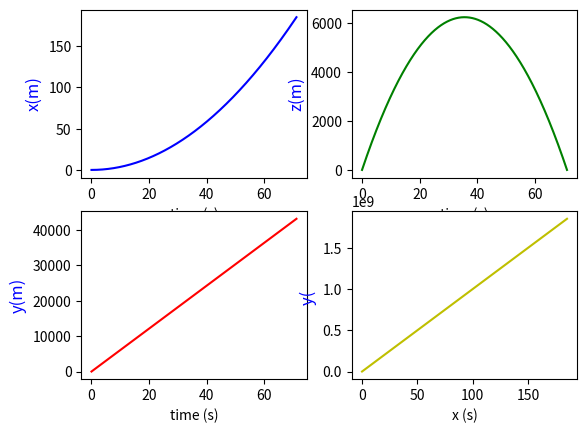
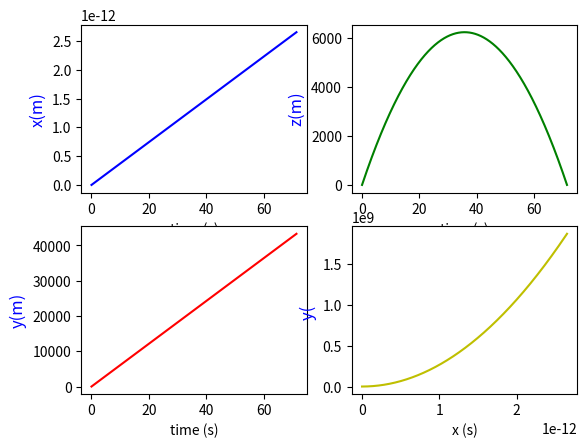
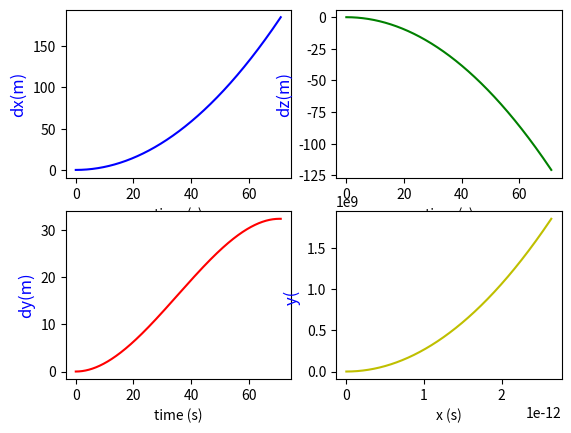
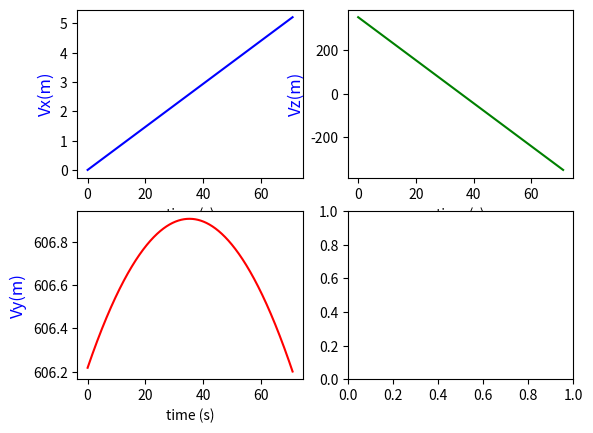
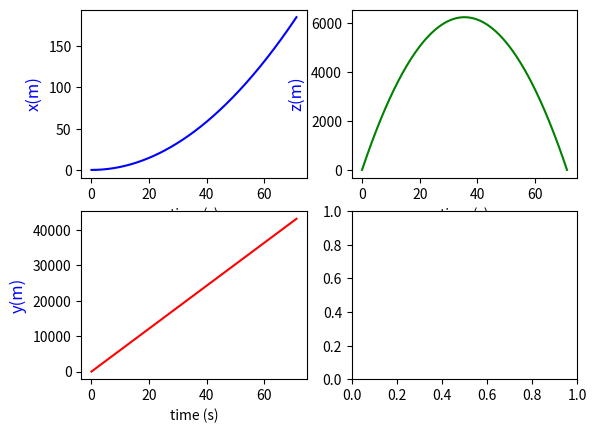
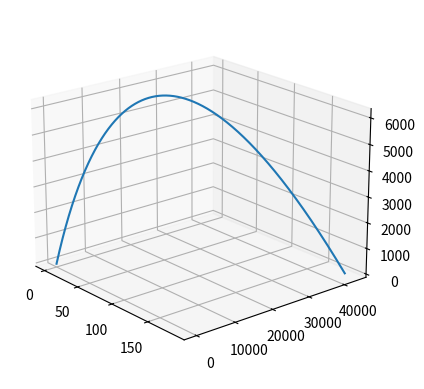
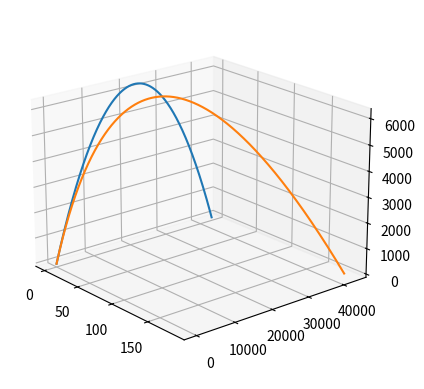

Write Python code to recreate these figures, in order.
import numpy as np
import math
import random
import matplotlib.pyplot as plt
import matplotlib.patches as patches
import matplotlib.mlab as mlab
from scipy.integrate import odeint
from scipy import signal
import matplotlib.animation as animation
from matplotlib.pylab import *
from mpl_toolkits.axes_grid1 import host_subplot
from mpl_toolkits.mplot3d import Axes3D


fig=plt.figure()
fig.set_dpi(100)
#fig.set_size_inches(7,6.5)


# Datos a modificar en la simulacion 

m=1.0                        # Valor de las masa
g=9.8                        # gravedad
omega=np.pi/12.0/3600.0     # velocidad rotacion
radi= 6378000               # radio tierra

tf=75.0              #tiempo de simulacion
velin =700.0         # velocidad de disparo


lat= 40.0        #latitud
alz= 30.0        # angulo de alzada del tiro
pla= 90.0        # angulo sobre el  plano 0º Sur eje X, 90º Este eje y, 180º Sur 270º Oeste

correalz=0      # -0.05*np.pi/180.0
correpla= 0     # 0.145*np.pi/180

ralat= lat*np.pi/180.0
raalz= alz*np.pi/180.0
rapla= pla*np.pi/180.0

omex= omega*np.cos(ralat)
omez= omega*np.sin(ralat)
ome2radx= omega**2*radi*np.cos(ralat)*np.sin(ralat)
ome2radz= omega**2*radi*np.cos(ralat)**2


#omex= 0.0
#omez= 0.0
#ome2radx= 0.0
#ome2radz= 0.0

par=[g,omex,omez,ome2radx,ome2radz]


# Llamada a odeint que resuelve las ecuaciones de movimiento
# Definiendo tiro 

def tiro(z,t,par):
    z1,z2,z3,z4,z5,z6=z  
    dzdt=[z4,z5,z6, 
          ome2radx +2*z5*omez,
          2*(z6*omex-z4*omez),
          ome2radz -2*z5*omex -g]
    return dzdt

# Definiendo tiro solo gravedad

def tirog(az,at,par):
    az1,az2,az3,az4,az5,az6=az  
    dazdt=[az4,az5,az6, 0, 0, -g]
    return dazdt



nt=25000  #numero de intervalos de tiempo
dt=tf/nt

# Valores iniciales tiro real
z1_0= 0.0               # x punto disparo
z2_0=0.0                # y punto disparo
z3_0=0.0                # z punto disparo
z4_0= velin*np.cos(raalz+correalz)*np.cos(rapla+correpla)  # Velocidad x 
z5_0= velin*np.cos(raalz+correalz)*np.sin(rapla+correpla)  # Velocidad y
z6_0= velin*np.sin(raalz+correalz)                         # velocidad z

z0=[z1_0,z2_0,z3_0,z4_0,z5_0,z6_0] #Valores iniciales   tiro parabólico

az1_0= 0.0                          # x punto disparo
az2_0=0.0                           # y punto disparo
az3_0=0.0                           # z punto disparo
az4_0= velin*np.cos(raalz)*np.cos(rapla)     # Velocidad x 
az5_0= velin*np.cos(raalz)*np.sin(rapla)     # Velocidad y
az6_0= velin*np.sin(raalz)                   # velocidad z

az0=[az1_0,az2_0,az3_0,az4_0,az5_0,az6_0]  #Valores inici
 
t=np.linspace(0,tf,nt)
at=np.linspace(0,tf,nt)
abserr = 1.0e-8
relerr = 1.0e-6

z=odeint(tiro,z0,t,args=(par,),atol=abserr, rtol=relerr)

az=odeint(tirog,az0,at,args=(par,),atol=abserr, rtol=relerr)


plt.close('all')



for i in range (0,nt): 
    if z[i-1,2]*z[i,2] <0 : nfinal=i

print (' Tiro  contnado rotación')
print ('n=',nfinal)
print ( 'xf=' , z[nfinal,0], '  yf= ' , z[nfinal,1] , '  zf= ', z[nfinal,2])



for i in range (0,nt): 
    if az[i-1,2]*az[i,2] <0 : nafinal=i

print ('   ')
print ('Tiro puro')
print ('na=',nafinal)
print ('xaf=', az[nafinal,0],'  yaf= ' , az[nafinal,1],' zaf= ', az[nafinal,2])


dist =np.sqrt(  (z[nfinal,0] -az[nafinal,0])**2  +(z[nfinal,1] -az[nafinal,1])**2  )

print ('Error en el tiro =', dist)


# Definicion del grafico

# Posicion

ex=z[0:nfinal,0]  
ey=z[0:nfinal,1] 
ez=z[0:nfinal,2]  

aex=az[0:nafinal,0] 
aey=az[0:nafinal,1]        
aez=az[0:nafinal,2]

# Trayectoria 

fig, ax11 = plt.subplots(2,2)
ax11[0,0].set_xlabel('time (s)')
ax11[0,0].set_ylabel('x(m)', color='b', fontsize=12)
line1, = ax11[0, 0].plot( t[0:nfinal],z[0:nfinal,0] , color='b')
ax11[1,0].set_xlabel('time (s)')
ax11[1,0].set_ylabel('y(m)', color='b', fontsize=12)
line2, = ax11[1, 0].plot( t[0:nfinal],z[0:nfinal,1] , color='r')
ax11[0,1].set_xlabel('time (s)')
ax11[0,1].set_ylabel('z(m)', color='b', fontsize=12)
line3, = ax11[0, 1].plot( t[0:nfinal],z[0:nfinal,2] , color='g')
ax11[1,1].set_xlabel('x (s)')
ax11[1,1].set_ylabel('y( ', color='b', fontsize=12)
line4, = ax11[1, 1].plot( z[0:nfinal,0],z[0:nfinal,1]**2, color='y')

#plt.show()

#Trayectoria tiro puro

fig, ax41 = plt.subplots(2,2)
ax41[0,0].set_xlabel('time (s)')
ax41[0,0].set_ylabel('x(m)', color='b', fontsize=12)
line1, = ax41[0, 0].plot( at[0:nafinal],az[0:nafinal,0] , color='b')
ax41[1,0].set_xlabel('time (s)')
ax41[1,0].set_ylabel('y(m)', color='b', fontsize=12)
line2, = ax41[1, 0].plot( at[0:nafinal],az[0:nafinal,1] , color='r')
ax41[0,1].set_xlabel('time (s)')
ax41[0,1].set_ylabel('z(m)', color='b', fontsize=12)
line3, = ax41[0, 1].plot( at[0:nafinal],az[0:nafinal,2] , color='g')
ax41[1,1].set_xlabel('x (s)')
ax41[1,1].set_ylabel('y( ', color='b', fontsize=12)
line4, = ax41[1, 1].plot( az[0:nafinal,0], az[0:nafinal,1]**2, color='y')
plt.show()


# Diferencias

fig, ax81 = plt.subplots(2,2)
ax81[0,0].set_xlabel('time (s)')
ax81[0,0].set_ylabel('dx(m)', color='b', fontsize=12)
line1, = ax81[0, 0].plot( at[0:nfinal],z[0:nfinal,0] -az[0:nfinal,0] , color='b')
ax81[1,0].set_xlabel('time (s)')
ax81[1,0].set_ylabel('dy(m)', color='b', fontsize=12)
line2, = ax81[1, 0].plot( at[0:nfinal],z[0:nfinal,1]-az[0:nfinal,1] , color='r')
ax81[0,1].set_xlabel('time (s)')
ax81[0,1].set_ylabel('dz(m)', color='b', fontsize=12)
line3, = ax81[0, 1].plot( at[0:nfinal],z[0:nfinal,2]-az[0:nfinal,2] , color='g')
ax81[1,1].set_xlabel('x (s)')
ax81[1,1].set_ylabel('y( ', color='b', fontsize=12)
line4, = ax81[1, 1].plot( az[0:nfinal,0], az[0:nfinal,1]**2, color='y')
plt.show()



# Velocidades 


fig, ax51 = plt.subplots(2,2)
ax51[0,0].set_xlabel('time (s)')
ax51[0,0].set_ylabel('Vx(m)', color='b', fontsize=12)
line1, = ax51[0, 0].plot( t[0:nfinal],z[0:nfinal,3] , color='b')
ax51[1,0].set_xlabel('time (s)')
ax51[1,0].set_ylabel('Vy(m)', color='b', fontsize=12)
line2, = ax51[1, 0].plot( t[0:nfinal],z[0:nfinal,4] , color='r')
ax51[0,1].set_xlabel('time (s)')
ax51[0,1].set_ylabel('Vz(m)', color='b', fontsize=12)
line3, = ax51[0, 1].plot( t[0:nfinal],z[0:nfinal,5] , color='g')

fig, ax61 = plt.subplots(2,2)
ax61[0,0].set_xlabel('time (s)')
ax61[0,0].set_ylabel('x(m)', color='b', fontsize=12)
line1, = ax61[0, 0].plot( t[0:nfinal], ex[0:nfinal] , color='b')
ax61[1,0].set_xlabel('time (s)')
ax61[1,0].set_ylabel('y(m)', color='b', fontsize=12)
line2, = ax61[1, 0].plot( t[0:nfinal], ey[0:nfinal] , color='r')
ax61[0,1].set_xlabel('time (s)')
ax61[0,1].set_ylabel('z(m)', color='b', fontsize=12)
line3, = ax61[0, 1].plot( t[0:nfinal], ez[0:nfinal] , color='g')


#

fig= plt.figure()
ax= fig.add_subplot(projection='3d')
ax.view_init(20,-40)
ax.plot3D(ex[0:nfinal],ey[0:nfinal],ez[0:nfinal])

fig= plt.figure()
ax= fig.add_subplot(projection='3d')
ax.view_init(20,-40)
ax.plot3D(aex[0:nafinal],aey[0:nafinal],aez[0:nafinal])
ax.plot3D(ex[0:nfinal],ey[0:nfinal],ez[0:nfinal])
